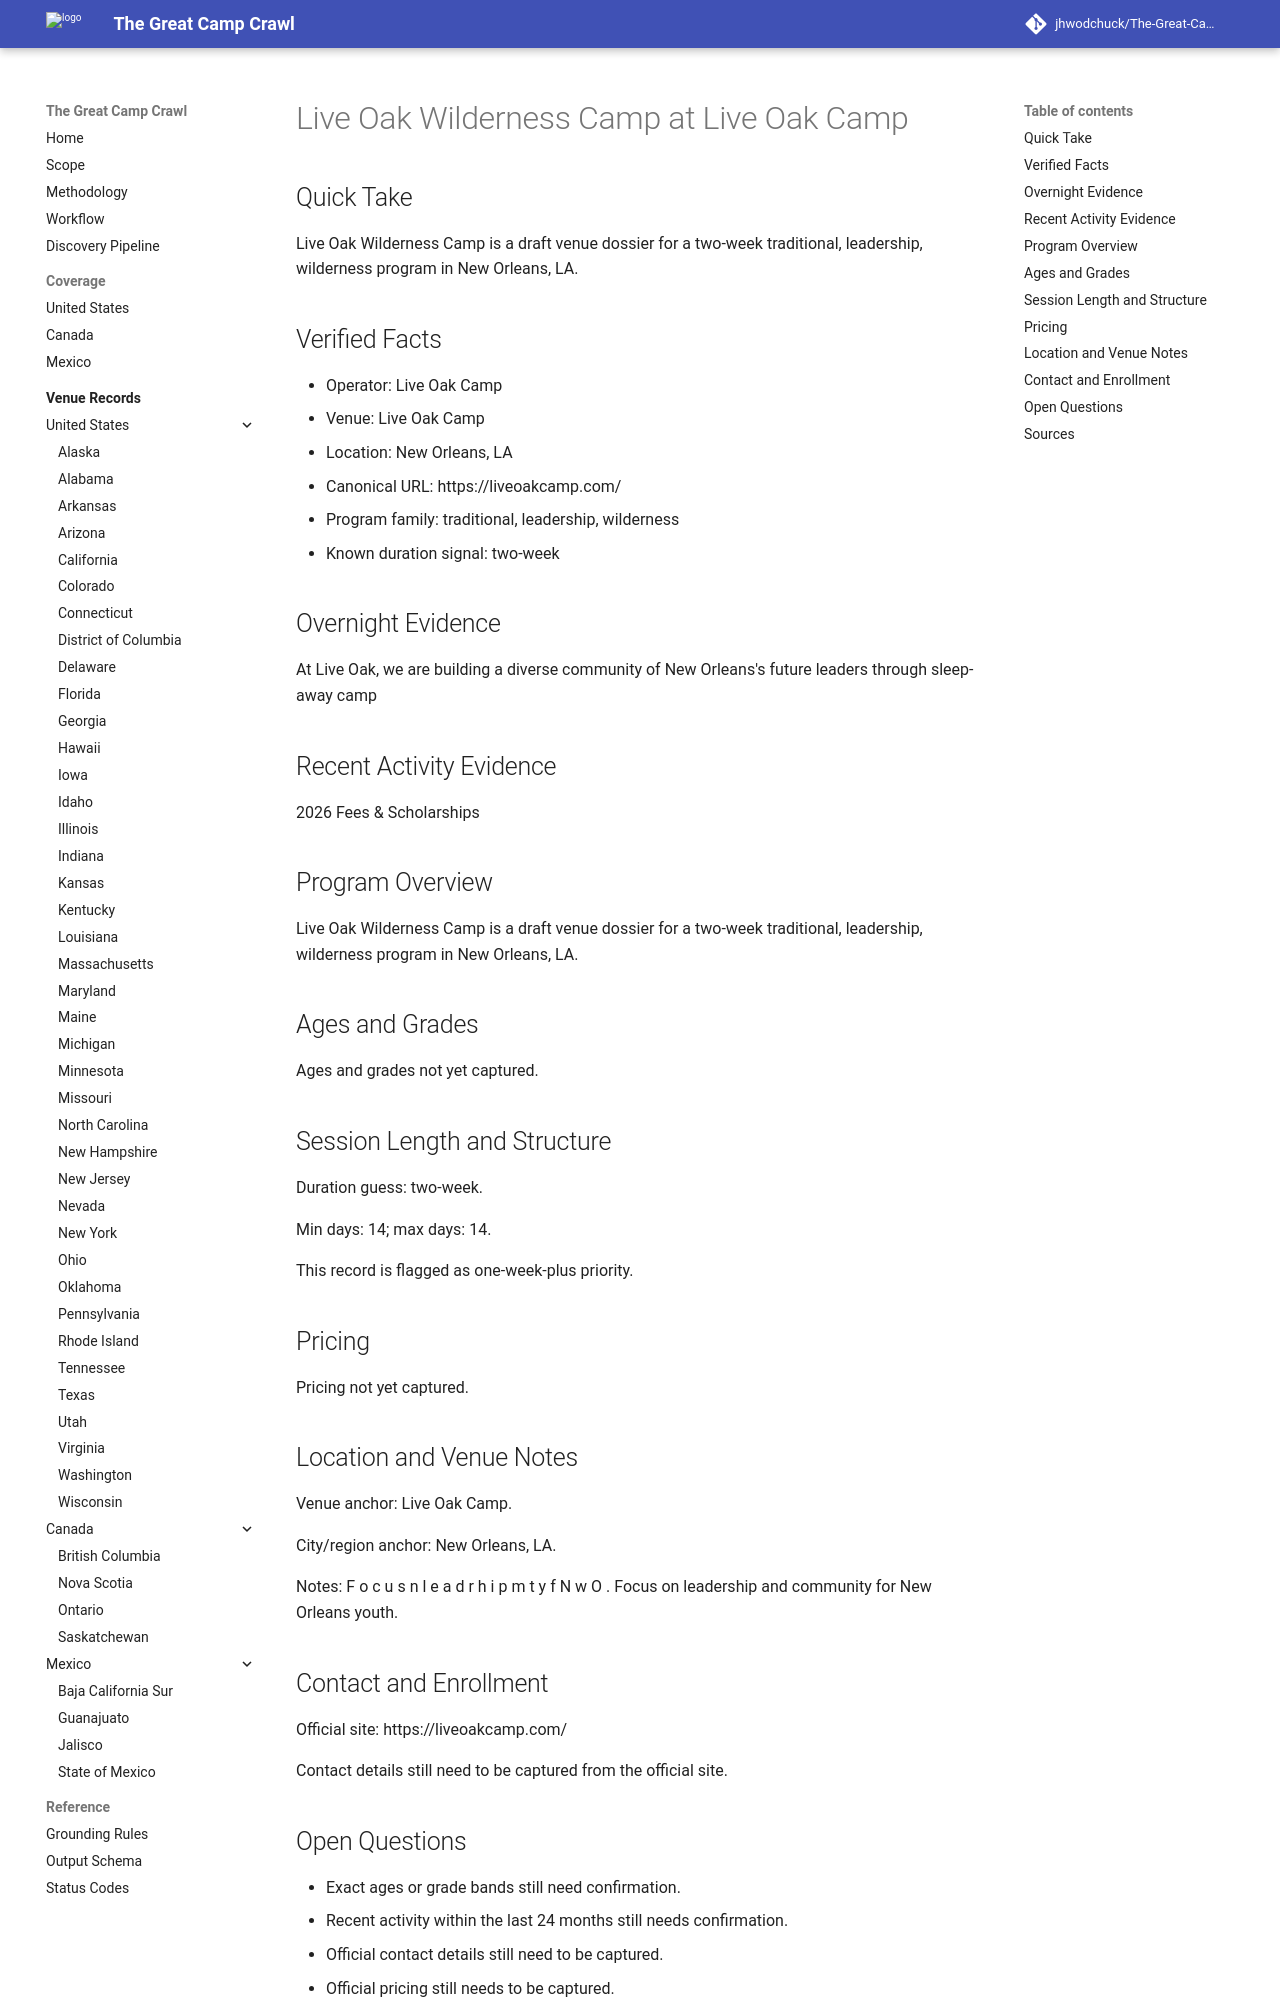

repository: jhwodchuck/The-Great-Camp-Crawl · page: camps/us/la/live-oak-wilderness-camp--us-la-new-orleans-live-oak-camp--cand-us-la-new-orleans-live-oak-wilderness-camp-live-oak-camp/index.html · generator: mkdocs

---
record_id: cand-us-la-new-orleans-live-oak-wilderness-camp-live-oak-camp
camp_id: live-oak-wilderness-camp
venue_id: us-la-new-orleans-live-oak-camp
name: Live Oak Wilderness Camp
display_name: Live Oak Wilderness Camp at Live Oak Camp
country: US
country_name: United States
region: LA
region_name: Louisiana
city: New Orleans
venue_name: Live Oak Camp
program_family:
- traditional
- leadership
- wilderness
camp_types:
- overnight
- youth
priority_flags:
  college_precollege: false
  one_week_plus: true
languages_found:
- en
source_language_primary: en
activity_status: unknown
activity_evidence_window_months: 24
duration:
  min_days: 14
  max_days: 14
pricing:
  currency: USD
  amount_min: null
  amount_max: null
  boarding_included: null
ages:
  min: null
  max: null
grades:
  min: null
  max: null
operator:
  name: Live Oak Camp
  type: camp-operator
website:
  canonical_url: https://liveoakcamp.com
  admissions_url: null
  session_dates_url: https://liveoakcamp.com
  pricing_url: null
contact:
  email: null
  phone: null
location:
  address: null
  postal_code: null
  latitude: null
  longitude: null
verification:
  overnight_confirmed: true
  active_past_2_years_confirmed: false
  confidence: medium
  last_verified: '2026-04-13'
evidence:
  overnight_source_url: https://liveoakcamp.com
  recent_activity_source_url: null
  duration_source_url: https://liveoakcamp.com
  pricing_source_url: null
tags:
- us
- la
- new-orleans
- traditional
- leadership
- wilderness
- overnight
- youth
draft_status: draft
---

# Live Oak Wilderness Camp at Live Oak Camp

## Quick Take
Live Oak Wilderness Camp is a draft venue dossier for a two-week traditional, leadership, wilderness program in New Orleans, LA.

## Verified Facts
- Operator: Live Oak Camp
- Venue: Live Oak Camp
- Location: New Orleans, LA
- Canonical URL: https://liveoakcamp.com/
- Program family: traditional, leadership, wilderness
- Known duration signal: two-week

## Overnight Evidence
At Live Oak, we are building a diverse community of New Orleans's future leaders through sleep-away camp

## Recent Activity Evidence
2026 Fees & Scholarships

## Program Overview
Live Oak Wilderness Camp is a draft venue dossier for a two-week traditional, leadership, wilderness program in New Orleans, LA.

## Ages and Grades
Ages and grades not yet captured.

## Session Length and Structure
Duration guess: two-week.

Min days: 14; max days: 14.

This record is flagged as one-week-plus priority.

## Pricing
Pricing not yet captured.

## Location and Venue Notes
Venue anchor: Live Oak Camp.

City/region anchor: New Orleans, LA.

Notes: F o c u s n l e a d r h i p m t y f N w O . Focus on leadership and community for New Orleans youth.
